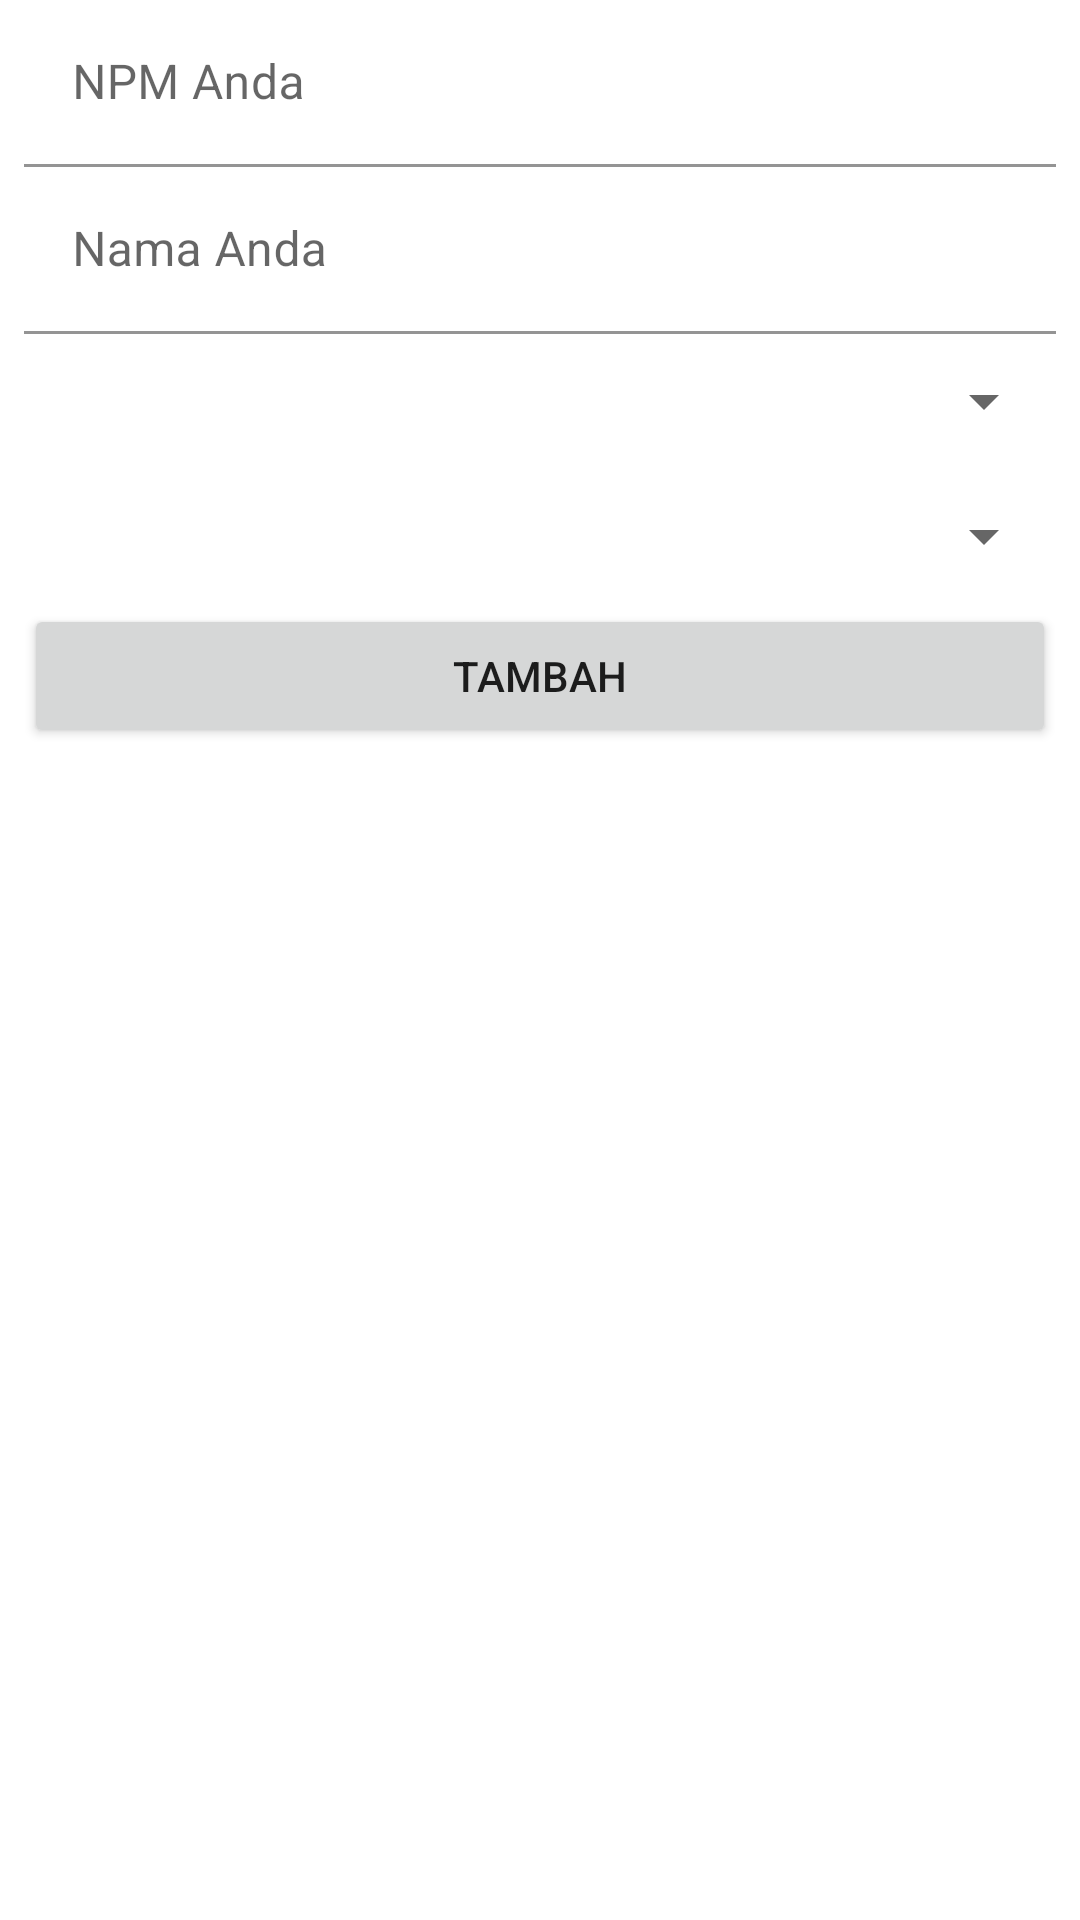

Write the Android layout XML for this screen, with the resource values it uses.
<!-- AndroidManifest.xml: application theme Theme.ShareOn -->
<!-- res/layout/activity_add_mahasiswa.xml -->
<?xml version="1.0" encoding="utf-8"?>
<androidx.constraintlayout.widget.ConstraintLayout xmlns:android="http://schemas.android.com/apk/res/android"
    xmlns:app="http://schemas.android.com/apk/res-auto"
    xmlns:tools="http://schemas.android.com/tools"
    android:layout_width="match_parent"
    android:layout_height="match_parent"
    tools:context=".AddMahasiswaActivity">

    <ScrollView
        android:layout_width="match_parent"
        android:layout_height="match_parent"
        android:layout_marginStart="8dp"
        android:layout_marginEnd="8dp"
        android:layout_marginBottom="8dp"
        app:layout_constraintBottom_toBottomOf="parent"
        app:layout_constraintEnd_toEndOf="parent"
        app:layout_constraintStart_toStartOf="parent"
        app:layout_constraintTop_toTopOf="parent">

        <LinearLayout
            android:layout_width="match_parent"
            android:layout_height="wrap_content"
            android:orientation="vertical">

            <com.google.android.material.textfield.TextInputLayout
                android:layout_width="match_parent"
                android:layout_height="match_parent">

                <com.google.android.material.textfield.TextInputEditText
                    android:id="@+id/text_input_npm"
                    android:layout_width="match_parent"
                    android:layout_height="wrap_content"
                    android:background="#FFFFFF"
                    android:hint="@string/npm_anda" />
            </com.google.android.material.textfield.TextInputLayout>

            <com.google.android.material.textfield.TextInputLayout
                android:layout_width="match_parent"
                android:layout_height="match_parent">

                <com.google.android.material.textfield.TextInputEditText
                    android:id="@+id/text_input_nama"
                    android:layout_width="match_parent"
                    android:layout_height="wrap_content"
                    android:background="#FFFFFF"
                    android:hint="@string/nama_anda" />

            </com.google.android.material.textfield.TextInputLayout>

            
            <Spinner
                android:id="@+id/sp_fakultas"
                android:layout_width="match_parent"
                android:layout_height="45dp" />
            

            <Spinner
                android:id="@+id/sp_prodi"
                android:layout_width="match_parent"
                android:layout_height="45dp" />

            <Button
                android:id="@+id/btn_tambah"
                android:layout_width="match_parent"
                android:layout_height="wrap_content"
                android:text="@string/tambah" />
        </LinearLayout>
    </ScrollView>
</androidx.constraintlayout.widget.ConstraintLayout>
<!-- resources referenced by this layout -->
<resources>
  <string name="nama_anda">Nama Anda</string>
  <string name="npm_anda">NPM Anda</string>
  <string name="tambah">Tambah</string>
  <style name="Theme.ShareOn" parent="Theme.MaterialComponents.DayNight.NoActionBar">
          
          <item name="colorPrimary">@color/colorPrimary</item>
          <item name="colorPrimaryVariant">@color/colorPrimaryDark</item>
          <item name="colorOnPrimary">@color/white</item>
          
          <item name="colorSecondary">@color/teal_200</item>
          <item name="colorSecondaryVariant">@color/teal_700</item>
          <item name="colorOnSecondary">@color/black</item>
          
          <item name="android:statusBarColor" tools:targetApi="l">?attr/colorPrimaryVariant</item>
          
      </style>
  <color name="colorPrimary">#00C853</color>
  <color name="colorPrimaryDark">#018C3B</color>
  <color name="white">#FFFFFFFF</color>
  <color name="teal_200">#FF03DAC5</color>
  <color name="teal_700">#FF018786</color>
  <color name="black">#FF000000</color>
</resources>
